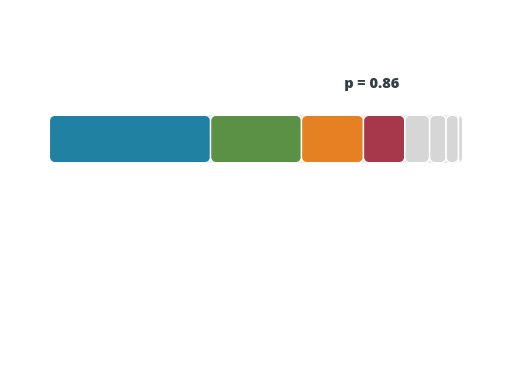
t = 0.00 s
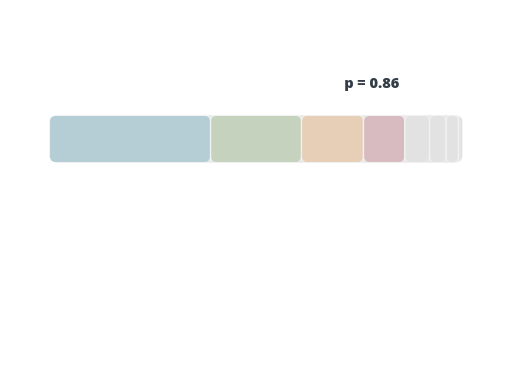
t = 0.23 s
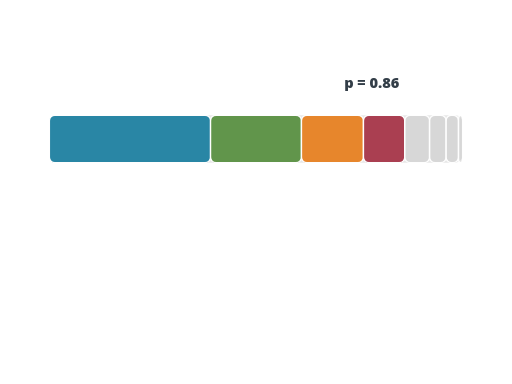
t = 0.55 s
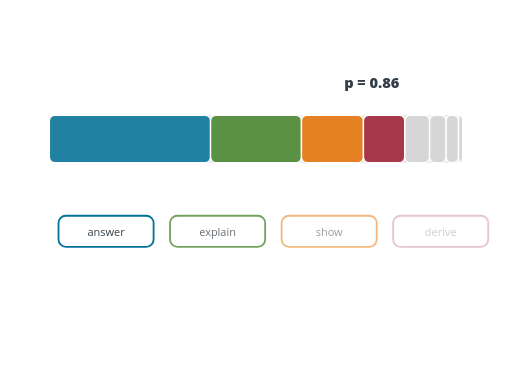
t = 0.79 s
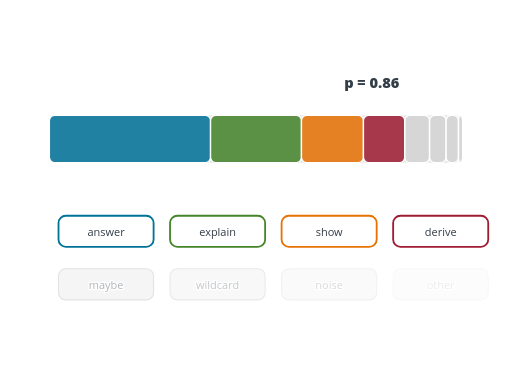
t = 1.03 s
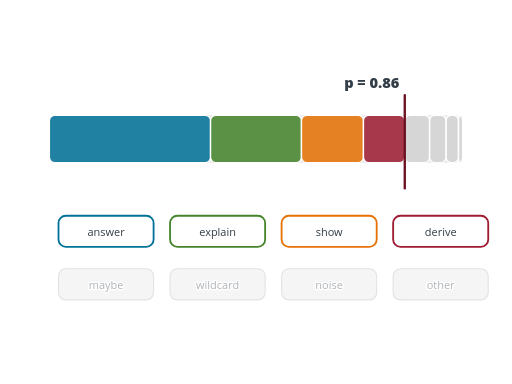
t = 1.27 s

The animated SVG that drew these frames (rendered in a browser with its animation timeline set to each time). Animation: 17 SMIL elements (animate=17); one cycle of 1.27 s.

<?xml version="1.0" encoding="UTF-8"?>
<svg xmlns="http://www.w3.org/2000/svg" id="nucleus-sampling" data-pattern-id="d3-pattern-nucleus-sampling" role="img" viewBox="0 0 560 420" font-family="Open Sans, Arial, sans-serif" aria-labelledby="nucleus-sampling-title nucleus-sampling-desc"><title id="nucleus-sampling-title">Nucleus sampling</title><desc id="nucleus-sampling-desc">Top-p keeps the smallest ordered set whose cumulative probability exceeds the threshold.</desc><rect x="54" y="126" width="452" height="52" rx="8" fill="#e7e7e7"></rect><g><rect class="nucleus-segment" x="54" y="126" width="176.28" height="52" rx="6" fill="#007298" fill-opacity="0.86" stroke="#ffffff" stroke-width="1.5" opacity="1"><animate attributeName="opacity" from="0" to="1" dur="0.45s" begin="0.12s" fill="freeze"></animate></rect><rect class="nucleus-segment" x="230.28" y="126" width="99.44" height="52" rx="6" fill="#45842a" fill-opacity="0.86" stroke="#ffffff" stroke-width="1.5" opacity="1"><animate attributeName="opacity" from="0" to="1" dur="0.45s" begin="0.12s" fill="freeze"></animate></rect><rect class="nucleus-segment" x="329.71999999999997" y="126" width="67.8" height="52" rx="6" fill="#e77204" fill-opacity="0.86" stroke="#ffffff" stroke-width="1.5" opacity="1"><animate attributeName="opacity" from="0" to="1" dur="0.45s" begin="0.12s" fill="freeze"></animate></rect><rect class="nucleus-segment" x="397.52" y="126" width="45.2" height="52" rx="6" fill="#9e1b32" fill-opacity="0.86" stroke="#ffffff" stroke-width="1.5" opacity="1"><animate attributeName="opacity" from="0" to="1" dur="0.45s" begin="0.12s" fill="freeze"></animate></rect><rect class="nucleus-segment" x="442.71999999999997" y="126" width="27.119999999999997" height="52" rx="6" fill="#b5b5b5" fill-opacity="0.34" stroke="#ffffff" stroke-width="1.5" opacity="1"><animate attributeName="opacity" from="0" to="1" dur="0.45s" begin="0.12s" fill="freeze"></animate></rect><rect class="nucleus-segment" x="469.84" y="126" width="18.080000000000002" height="52" rx="6" fill="#b5b5b5" fill-opacity="0.34" stroke="#ffffff" stroke-width="1.5" opacity="1"><animate attributeName="opacity" from="0" to="1" dur="0.45s" begin="0.12s" fill="freeze"></animate></rect><rect class="nucleus-segment" x="487.91999999999996" y="126" width="13.559999999999999" height="52" rx="6" fill="#b5b5b5" fill-opacity="0.34" stroke="#ffffff" stroke-width="1.5" opacity="1"><animate attributeName="opacity" from="0" to="1" dur="0.45s" begin="0.12s" fill="freeze"></animate></rect><rect class="nucleus-segment" x="501.48" y="126" width="4.5200000000000005" height="52" rx="6" fill="#b5b5b5" fill-opacity="0.34" stroke="#ffffff" stroke-width="1.5" opacity="1"><animate attributeName="opacity" from="0" to="1" dur="0.45s" begin="0.12s" fill="freeze"></animate></rect></g><line x1="442.71999999999997" x2="442.71999999999997" y1="104" y2="206" stroke="#6d1222" stroke-width="2.6" stroke-linecap="round" opacity="0"><animate attributeName="opacity" from="0" to="1" dur=".22s" begin="1.05s" fill="freeze"></animate></line><text class="mark-label" x="436.71999999999997" y="96" text-anchor="end" font-weight="800" style="fill: rgb(51, 62, 72); paint-order: stroke; stroke: rgb(255, 255, 255); stroke-width: 3; stroke-linejoin: round;">p = 0.86</text><g><g class="nucleus-pill" transform="translate(64,236)" opacity="0"><rect width="104" height="34" rx="8" fill="#ffffff" stroke="#007298" stroke-width="2"></rect><text class="mark-label" x="52" y="22" text-anchor="middle" style="font-size: 12px; fill: rgb(51, 62, 72); paint-order: stroke; stroke: rgb(255, 255, 255); stroke-width: 3; stroke-linejoin: round;">answer</text><animate attributeName="opacity" from="0" to="1" dur=".24s" begin="0.55s" fill="freeze"></animate></g><g class="nucleus-pill" transform="translate(186,236)" opacity="0"><rect width="104" height="34" rx="8" fill="#ffffff" stroke="#45842a" stroke-width="2"></rect><text class="mark-label" x="52" y="22" text-anchor="middle" style="font-size: 12px; fill: rgb(51, 62, 72); paint-order: stroke; stroke: rgb(255, 255, 255); stroke-width: 3; stroke-linejoin: round;">explain</text><animate attributeName="opacity" from="0" to="1" dur=".24s" begin="0.6100000000000001s" fill="freeze"></animate></g><g class="nucleus-pill" transform="translate(308,236)" opacity="0"><rect width="104" height="34" rx="8" fill="#ffffff" stroke="#e77204" stroke-width="2"></rect><text class="mark-label" x="52" y="22" text-anchor="middle" style="font-size: 12px; fill: rgb(51, 62, 72); paint-order: stroke; stroke: rgb(255, 255, 255); stroke-width: 3; stroke-linejoin: round;">show</text><animate attributeName="opacity" from="0" to="1" dur=".24s" begin="0.67s" fill="freeze"></animate></g><g class="nucleus-pill" transform="translate(430,236)" opacity="0"><rect width="104" height="34" rx="8" fill="#ffffff" stroke="#9e1b32" stroke-width="2"></rect><text class="mark-label" x="52" y="22" text-anchor="middle" style="font-size: 12px; fill: rgb(51, 62, 72); paint-order: stroke; stroke: rgb(255, 255, 255); stroke-width: 3; stroke-linejoin: round;">derive</text><animate attributeName="opacity" from="0" to="1" dur=".24s" begin="0.73s" fill="freeze"></animate></g><g class="nucleus-pill" transform="translate(64,294)" opacity="0"><rect width="104" height="34" rx="8" fill="#e7e7e7" stroke="#b5b5b5" stroke-width="1.2"></rect><text class="mark-label" x="52" y="22" text-anchor="middle" style="font-size: 12px; fill: rgb(51, 62, 72); paint-order: stroke; stroke: rgb(255, 255, 255); stroke-width: 3; stroke-linejoin: round;">maybe</text><animate attributeName="opacity" from="0" to="0.38" dur=".24s" begin="0.79s" fill="freeze"></animate></g><g class="nucleus-pill" transform="translate(186,294)" opacity="0"><rect width="104" height="34" rx="8" fill="#e7e7e7" stroke="#b5b5b5" stroke-width="1.2"></rect><text class="mark-label" x="52" y="22" text-anchor="middle" style="font-size: 12px; fill: rgb(51, 62, 72); paint-order: stroke; stroke: rgb(255, 255, 255); stroke-width: 3; stroke-linejoin: round;">wildcard</text><animate attributeName="opacity" from="0" to="0.38" dur=".24s" begin="0.8500000000000001s" fill="freeze"></animate></g><g class="nucleus-pill" transform="translate(308,294)" opacity="0"><rect width="104" height="34" rx="8" fill="#e7e7e7" stroke="#b5b5b5" stroke-width="1.2"></rect><text class="mark-label" x="52" y="22" text-anchor="middle" style="font-size: 12px; fill: rgb(51, 62, 72); paint-order: stroke; stroke: rgb(255, 255, 255); stroke-width: 3; stroke-linejoin: round;">noise</text><animate attributeName="opacity" from="0" to="0.38" dur=".24s" begin="0.91s" fill="freeze"></animate></g><g class="nucleus-pill" transform="translate(430,294)" opacity="0"><rect width="104" height="34" rx="8" fill="#e7e7e7" stroke="#b5b5b5" stroke-width="1.2"></rect><text class="mark-label" x="52" y="22" text-anchor="middle" style="font-size: 12px; fill: rgb(51, 62, 72); paint-order: stroke; stroke: rgb(255, 255, 255); stroke-width: 3; stroke-linejoin: round;">other</text><animate attributeName="opacity" from="0" to="0.38" dur=".24s" begin="0.97s" fill="freeze"></animate></g></g></svg>
